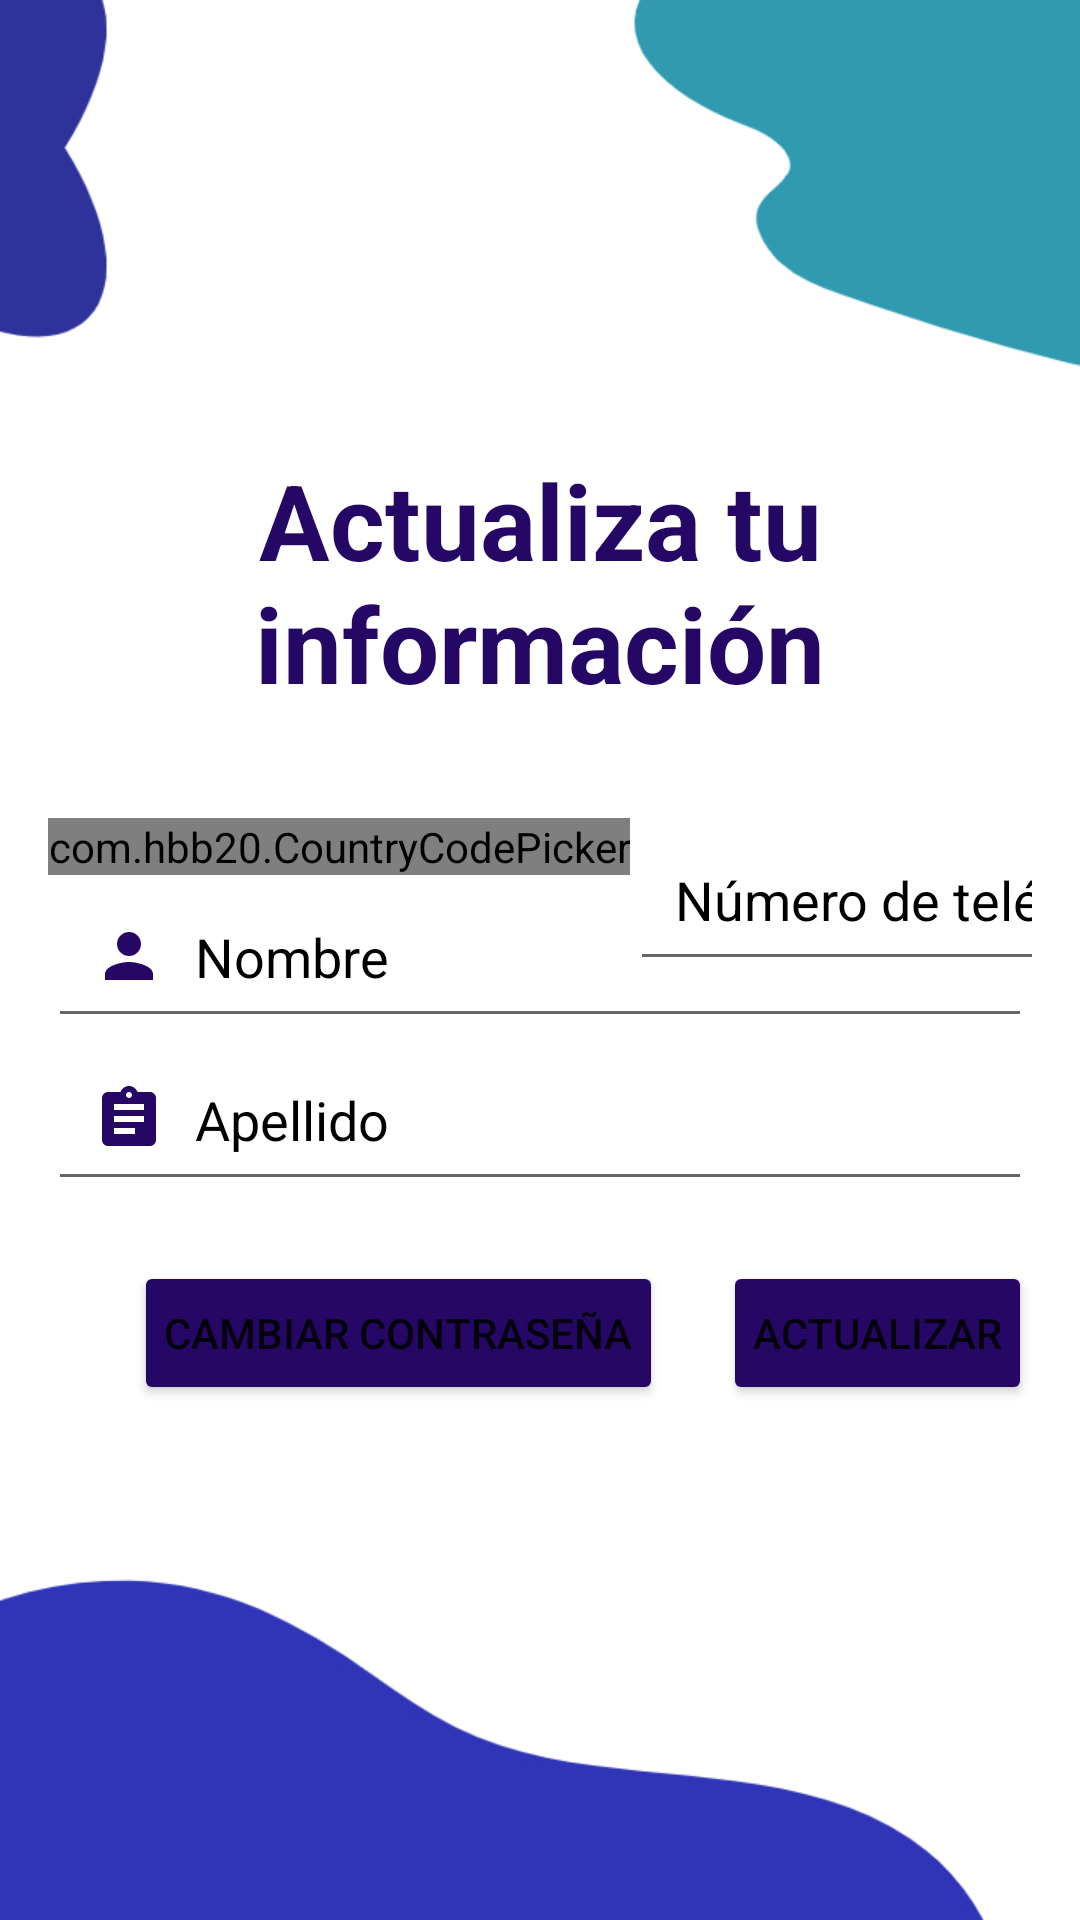

The Android layout XML behind this screen, and the referenced resources:
<!-- AndroidManifest.xml: application theme Theme.AplicacionesMoviles -->
<!-- res/layout/activity_update_profile.xml -->
<?xml version="1.0" encoding="utf-8"?>
<androidx.constraintlayout.widget.ConstraintLayout xmlns:android="http://schemas.android.com/apk/res/android"
    xmlns:app="http://schemas.android.com/apk/res-auto"
    xmlns:tools="http://schemas.android.com/tools"
    android:layout_width="match_parent"
    android:layout_height="match_parent"
    tools:context=".UpdateProfileActivity"
    android:paddingLeft="16dp"
    android:paddingRight="16dp"
    android:orientation="vertical"
    android:background="@drawable/background2">

    <TextView
        android:layout_width="match_parent"
        android:layout_height="wrap_content"
        app:layout_constraintStart_toStartOf="parent"
        app:layout_constraintTop_toTopOf="parent"
        android:id="@+id/title"
        android:text="Actualiza tu información"
        android:gravity="center"
        android:textStyle="bold"
        android:textSize="35sp"
        android:textColor="@color/purple_700"
        android:layout_marginTop="150dp"
        />


    <com.hbb20.CountryCodePicker
        android:layout_marginTop="35dp"
        android:id="@+id/country"
        android:layout_width="wrap_content"
        android:layout_height="wrap_content"
        app:layout_constraintTop_toBottomOf="@id/title"
        app:layout_constraintStart_toStartOf="@id/title"
        />

    <EditText
        android:id="@+id/phone"
        android:layout_width="wrap_content"
        android:layout_height="wrap_content"
        app:layout_constraintLeft_toRightOf="@id/country"
        app:layout_constraintTop_toTopOf="@id/country"
        android:drawablePadding="10dp"
        android:hint="@string/phoneHint"
        android:inputType="phone"
        android:padding="15dp"
        android:textColor="@color/black"
        android:textColorHint="@color/black"
        android:autofillHints="phone" />

    <EditText
        android:id="@+id/name"
        android:layout_width="match_parent"
        android:layout_height="wrap_content"
        app:layout_constraintTop_toBottomOf="@id/country"
        android:drawableStart="@drawable/ic_person"
        android:drawablePadding="10dp"
        android:hint="@string/nameHint"
        android:inputType="textEmailAddress"
        android:padding="15dp"
        android:textColor="@color/black"
        android:textColorHint="@color/black"
        android:autofillHints="name" />

    <EditText
        android:id="@+id/lastName"
        android:layout_width="match_parent"
        android:layout_height="wrap_content"
        app:layout_constraintTop_toBottomOf="@id/name"
        android:drawableStart="@drawable/ic_lastname"
        android:drawablePadding="10dp"
        android:hint="@string/lastNameHint"
        android:inputType="text"
        android:padding="15dp"
        android:textColor="@color/black"
        android:textColorHint="@color/black"
        android:autofillHints="lastName" />


    <Button
        android:layout_width="wrap_content"
        android:layout_height="wrap_content"
        app:layout_constraintTop_toBottomOf="@id/lastName"
        app:layout_constraintEnd_toEndOf="@id/lastName"
        android:id="@+id/updateBtn"
        android:layout_marginTop="20dp"
        android:padding="10dp"
        android:text="Actualizar"
        android:backgroundTint="@color/purple_700"
        android:layout_gravity="center"
        />

    <Button
        android:layout_width="wrap_content"
        android:layout_height="wrap_content"
        app:layout_constraintTop_toBottomOf="@id/lastName"
        app:layout_constraintRight_toLeftOf="@id/updateBtn"
        android:id="@+id/updatePassBtn"
        android:layout_marginTop="20dp"
        android:layout_marginRight="20dp"
        android:padding="10dp"
        android:text="Cambiar Contraseña"
        android:backgroundTint="@color/purple_700"
        android:layout_gravity="center"
        />

</androidx.constraintlayout.widget.ConstraintLayout>
<!-- resources referenced by this layout -->
<resources>
  <color name="black">#FF000000</color>
  <color name="purple_700">#250865</color>
  <!-- drawable background2: jpg bitmap (drawable, 41516 bytes) -->
  <!-- drawable ic_lastname (drawable) -->
  <vector android:autoMirrored="true" android:height="24dp"
      android:tint="#250865" android:viewportHeight="24"
      android:viewportWidth="24" android:width="24dp" xmlns:android="http://schemas.android.com/apk/res/android">
      <path android:fillColor="@android:color/white" android:pathData="M19,3h-4.18C14.4,1.84 13.3,1 12,1c-1.3,0 -2.4,0.84 -2.82,2L5,3c-1.1,0 -2,0.9 -2,2v14c0,1.1 0.9,2 2,2h14c1.1,0 2,-0.9 2,-2L21,5c0,-1.1 -0.9,-2 -2,-2zM12,3c0.55,0 1,0.45 1,1s-0.45,1 -1,1 -1,-0.45 -1,-1 0.45,-1 1,-1zM14,17L7,17v-2h7v2zM17,13L7,13v-2h10v2zM17,9L7,9L7,7h10v2z"/>
  </vector>
  <!-- drawable ic_person (drawable) -->
  <vector android:height="24dp" android:tint="#250865"
      android:viewportHeight="24" android:viewportWidth="24"
      android:width="24dp" xmlns:android="http://schemas.android.com/apk/res/android">
      <path android:fillColor="@android:color/white" android:pathData="M12,12c2.21,0 4,-1.79 4,-4s-1.79,-4 -4,-4 -4,1.79 -4,4 1.79,4 4,4zM12,14c-2.67,0 -8,1.34 -8,4v2h16v-2c0,-2.66 -5.33,-4 -8,-4z"/>
  </vector>
  <string name="lastNameHint">Apellido</string>
  <string name="nameHint">Nombre</string>
  <string name="phoneHint">Número de teléfono</string>
  <style name="Theme.AplicacionesMoviles" parent="Theme.MaterialComponents.DayNight.NoActionBar">
          
          <item name="colorPrimary">@color/purple_500</item>
          <item name="colorPrimaryVariant">@color/purple_700</item>
          <item name="colorOnPrimary">@color/white</item>
          
          <item name="colorSecondary">@color/teal_200</item>
          <item name="colorSecondaryVariant">@color/teal_700</item>
          <item name="colorOnSecondary">@color/black</item>
          
          <item name="android:statusBarColor" tools:targetApi="l">?attr/colorPrimaryVariant</item>
          
      </style>
  <color name="purple_500">#FF6200EE</color>
  <color name="white">#FFFFFFFF</color>
  <color name="teal_200">#FF03DAC5</color>
  <color name="teal_700">#FF018786</color>
</resources>
